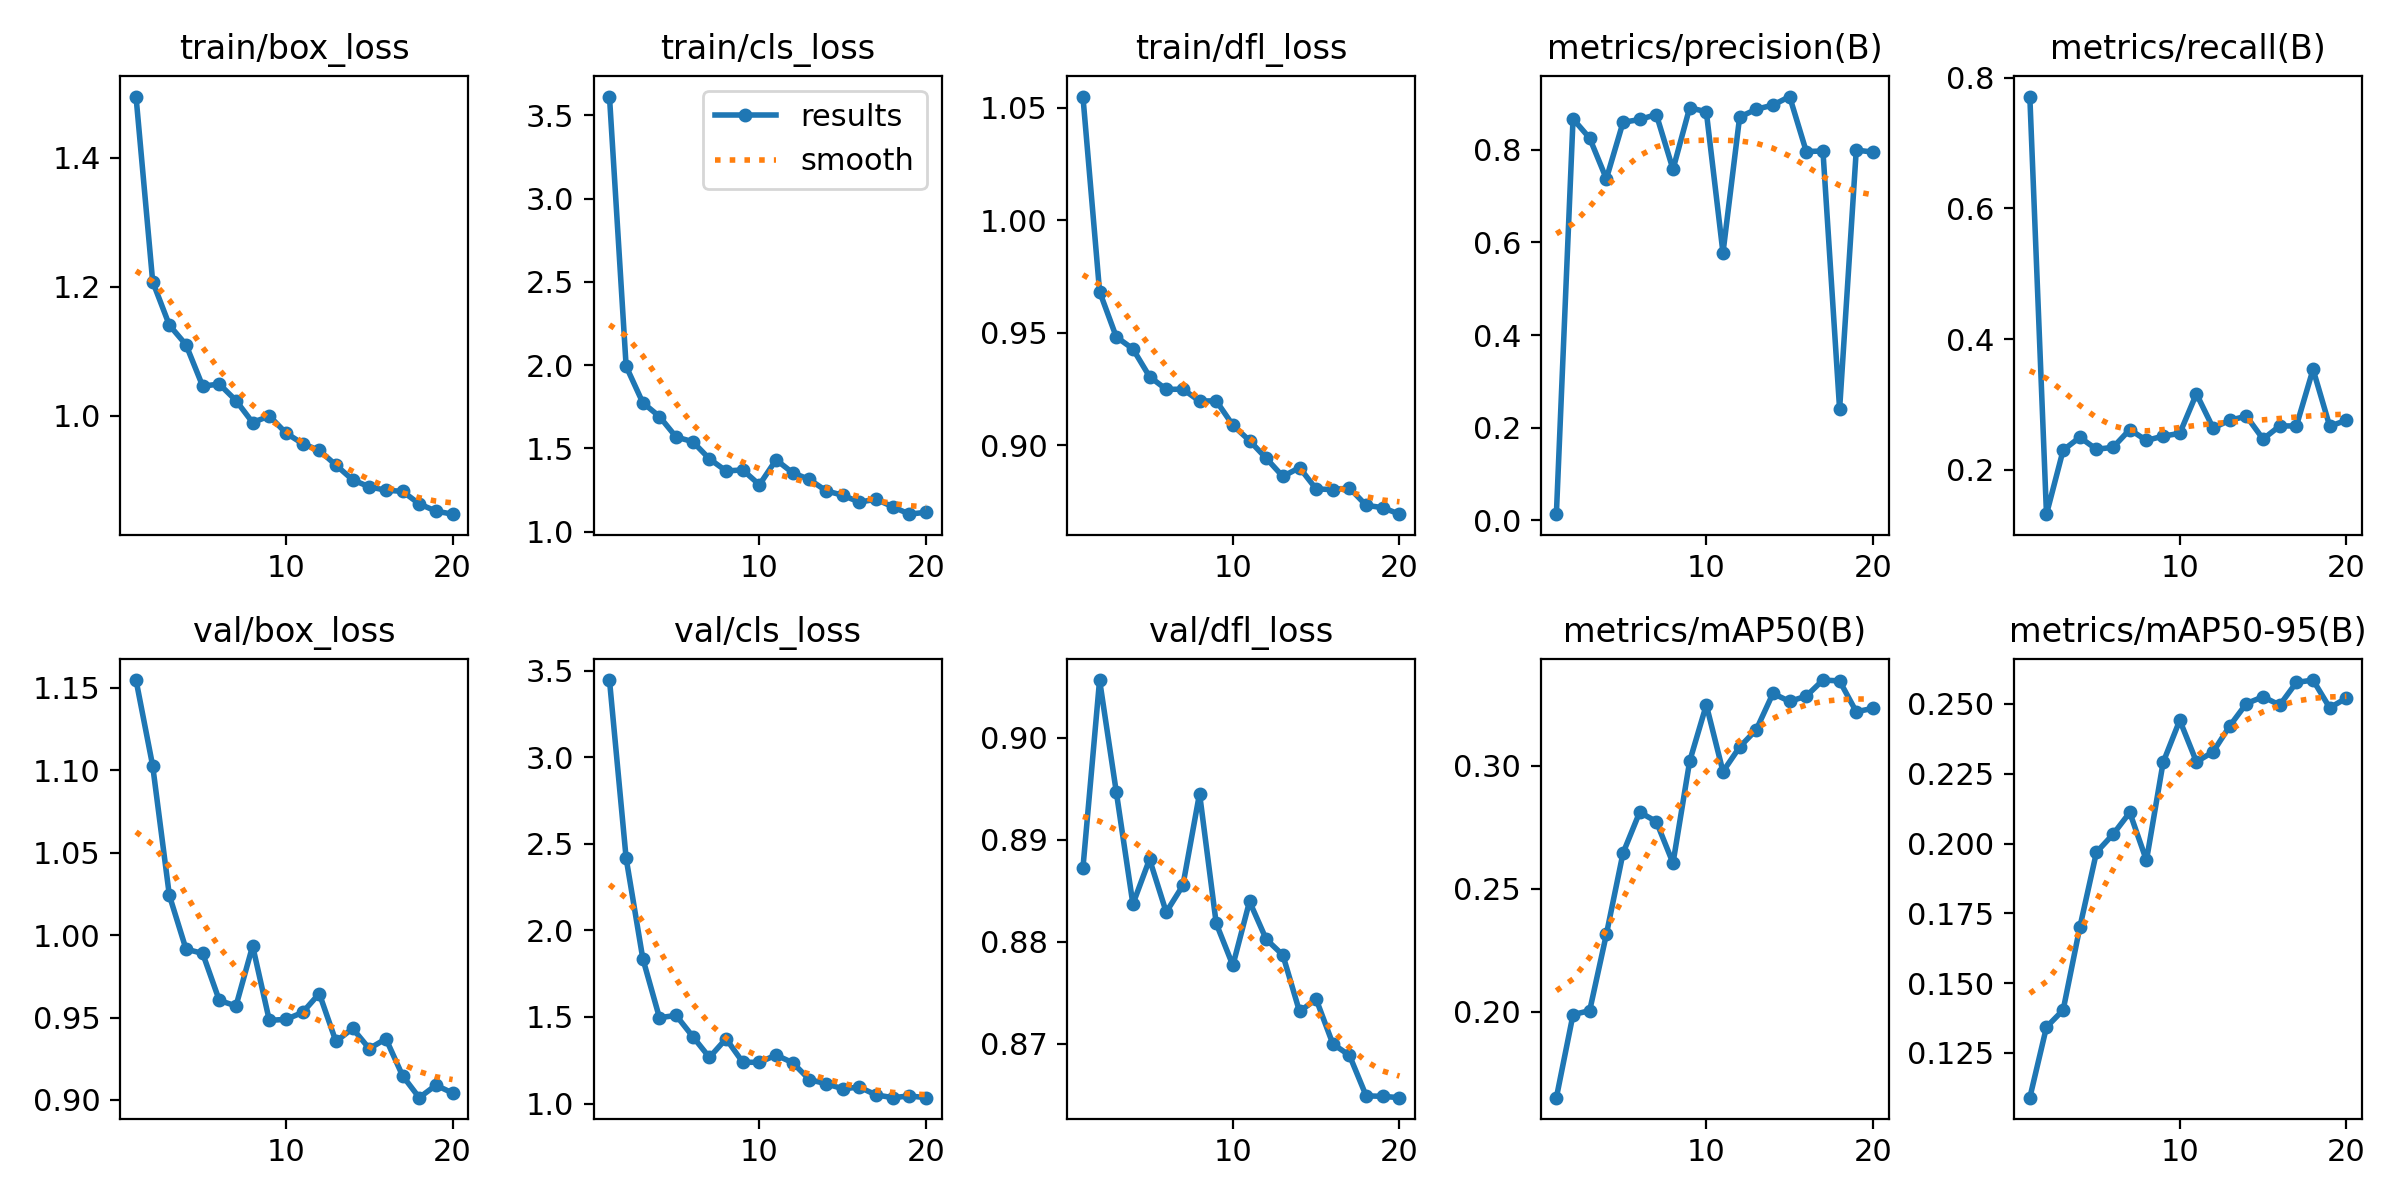

The table this chart was drawn from, first rows:
epoch, time, train/box_loss, train/cls_loss, train/dfl_loss, metrics/precision(B), metrics/recall(B), metrics/mAP50(B), metrics/mAP50-95(B), val/box_loss, val/cls_loss, val/dfl_loss, lr/pg0, lr/pg1, lr/pg2
1, 92.05, 1.495, 3.613, 1.055, 0.01358, 0.7715, 0.1651, 0.109, 1.155, 3.446, 0.8872, 0.0001926, 0.0001926, 0.0001926
2, 178.2, 1.208, 1.993, 0.9684, 0.8667, 0.1317, 0.1988, 0.1343, 1.103, 2.416, 0.9057, 0.0003693, 0.0003693, 0.0003693
3, 269.2, 1.141, 1.774, 0.9482, 0.8251, 0.2298, 0.2004, 0.1404, 1.024, 1.837, 0.8947, 0.0005267, 0.0005267, 0.0005267
4, 358.6, 1.11, 1.691, 0.9429, 0.7374, 0.2495, 0.2314, 0.17, 0.9915, 1.496, 0.8837, 0.0005007, 0.0005007, 0.0005007
5, 446.3, 1.046, 1.568, 0.9305, 0.8592, 0.2311, 0.2644, 0.1969, 0.9889, 1.509, 0.8881, 0.0004716, 0.0004716, 0.0004716
6, 536.6, 1.049, 1.54, 0.9249, 0.8655, 0.2342, 0.2811, 0.2033, 0.9604, 1.387, 0.8829, 0.0004425, 0.0004425, 0.0004425
7, 627.2, 1.024, 1.437, 0.925, 0.8761, 0.2613, 0.2772, 0.2111, 0.957, 1.266, 0.8855, 0.0004134, 0.0004134, 0.0004134
8, 713.3, 0.9895, 1.364, 0.9197, 0.7578, 0.2446, 0.2604, 0.1939, 0.9934, 1.374, 0.8945, 0.0003843, 0.0003843, 0.0003843
9, 798.8, 0.9998, 1.37, 0.9198, 0.8908, 0.2513, 0.3017, 0.229, 0.9483, 1.238, 0.8818, 0.0003552, 0.0003552, 0.0003552
10, 5393, 0.9733, 1.281, 0.909, 0.8821, 0.2555, 0.3247, 0.2442, 0.9489, 1.238, 0.8777, 0.000326, 0.000326, 0.000326
11, 5765, 0.9568, 1.431, 0.9021, 0.5776, 0.3161, 0.2976, 0.2293, 0.9531, 1.28, 0.884, 0.0002969, 0.0002969, 0.0002969
12, 5857, 0.9464, 1.353, 0.8943, 0.8708, 0.2638, 0.3075, 0.2328, 0.9646, 1.236, 0.8802, 0.0002678, 0.0002678, 0.0002678
13, 5947, 0.9235, 1.313, 0.8862, 0.8875, 0.2756, 0.3146, 0.2421, 0.9355, 1.138, 0.8787, 0.0002387, 0.0002387, 0.0002387
14, 6037, 0.9007, 1.245, 0.8901, 0.8965, 0.2819, 0.3293, 0.2501, 0.9434, 1.114, 0.8731, 0.0002096, 0.0002096, 0.0002096
15, 6126, 0.8898, 1.218, 0.8806, 0.915, 0.2468, 0.3261, 0.2525, 0.9311, 1.085, 0.8743, 0.0001805, 0.0001805, 0.0001805
16, 6217, 0.8846, 1.177, 0.8804, 0.7963, 0.2669, 0.3282, 0.2496, 0.9371, 1.095, 0.87, 0.0001514, 0.0001514, 0.0001514
17, 6312, 0.8829, 1.194, 0.8811, 0.7975, 0.2669, 0.3347, 0.2577, 0.9147, 1.05, 0.8688, 0.0001223, 0.0001223, 0.0001223
18, 6406, 0.8633, 1.149, 0.8734, 0.2402, 0.3535, 0.3344, 0.2585, 0.9014, 1.034, 0.8649, 9.3198e-05, 9.3198e-05, 9.3198e-05
19, 6499, 0.8522, 1.104, 0.8723, 0.7994, 0.2665, 0.3219, 0.2486, 0.909, 1.044, 0.8648, 6.4092e-05, 6.4092e-05, 6.4092e-05
20, 6594, 0.8474, 1.116, 0.8694, 0.7951, 0.2755, 0.3233, 0.2521, 0.9042, 1.034, 0.8647, 3.4986e-05, 3.4986e-05, 3.4986e-05
